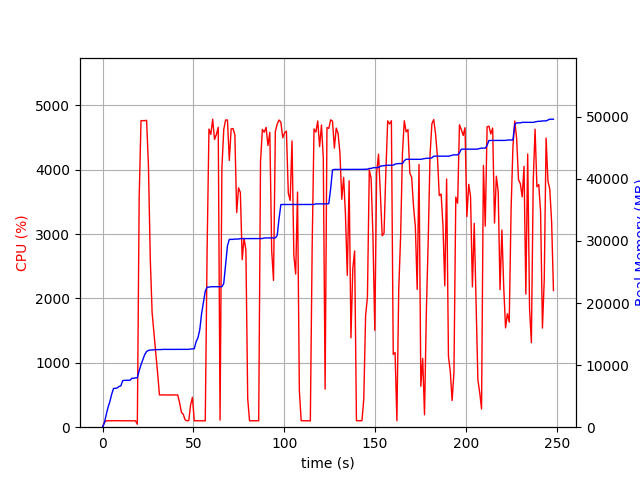

Values plotted in this chart, from the file beside it:
elapsed_time, nproc, cpu, mem_real, mem_virtual
3.552436828613281e-05, 1, 0.0, 8.602, 3186
1.006, 1, 74.5, 701.5, 1688
2.014, 1, 99.3, 2004, 3656
3.021, 1, 100.3, 3204, 5000
4.029, 1, 99.2, 4116, 6786
5.037, 1, 100.2, 5320, 8578
6.044, 1, 100.3, 6236, 10738
7.051, 1, 101.3, 6258, 10738
8.058, 1, 99.3, 6316, 10738
9.066, 1, 102.2, 6556, 10738
10.07, 1, 99.2, 6660, 10750
11.08, 1, 100.2, 7494, 10750
12.09, 1, 100.3, 7550, 10750
13.1, 1, 100.3, 7550, 10750
14.1, 1, 100.1, 7560, 10750
15.11, 1, 100.0, 7562, 10750
16.12, 1, 100.0, 7880, 10750
17.13, 1, 101.1, 7880, 10750
18.14, 1, 99.0, 7948, 10750
19.15, 2, 46.5, 7955, 10780
20.16, 1, 3566, 9105, 15281
21.18, 1, 4761, 10064, 16319
22.2, 1, 4762, 10876, 17214
23.22, 1, 4761, 11694, 18079
24.25, 1, 4766, 12178, 18616
25.27, 1, 4063, 12373, 18812
26.28, 1, 2610, 12427, 18856
27.29, 1, 1778, 12437, 18876
28.3, 1, 1457, 12469, 18908
29.31, 1, 1150, 12493, 18964
30.32, 1, 841.8, 12493, 18964
31.32, 1, 501.3, 12507, 18964
32.33, 1, 500.3, 12507, 18964
33.34, 1, 503.1, 12529, 18964
34.35, 1, 500.0, 12529, 18964
35.36, 1, 500.0, 12529, 18964
36.36, 1, 501.2, 12529, 18964
37.37, 1, 500.9, 12529, 18964
38.38, 1, 500.5, 12533, 18964
39.39, 1, 501.9, 12533, 18964
40.4, 1, 501.0, 12533, 18964
41.4, 1, 499.5, 12533, 18964
42.41, 1, 380.4, 12533, 18964
43.42, 1, 229.6, 12533, 18964
44.43, 1, 200.1, 12533, 18964
45.44, 1, 114.9, 12535, 18964
46.45, 1, 100.0, 12535, 18964
47.46, 1, 102.0, 12535, 18964
48.47, 1, 346.7, 12592, 19092
49.48, 1, 463.5, 12620, 19093
50.49, 1, 100.0, 12634, 19093
51.5, 1, 100.0, 13764, 21653
52.51, 1, 100.0, 14390, 21813
53.52, 1, 99.1, 15682, 26933
54.53, 1, 100.0, 18304, 33269
55.54, 1, 100.0, 20106, 33769
56.55, 1, 99.1, 21912, 34113
57.56, 1, 2753, 22552, 34113
58.58, 1, 4630, 22552, 34113
59.61, 1, 4547, 22623, 34138
... 186 more rows
